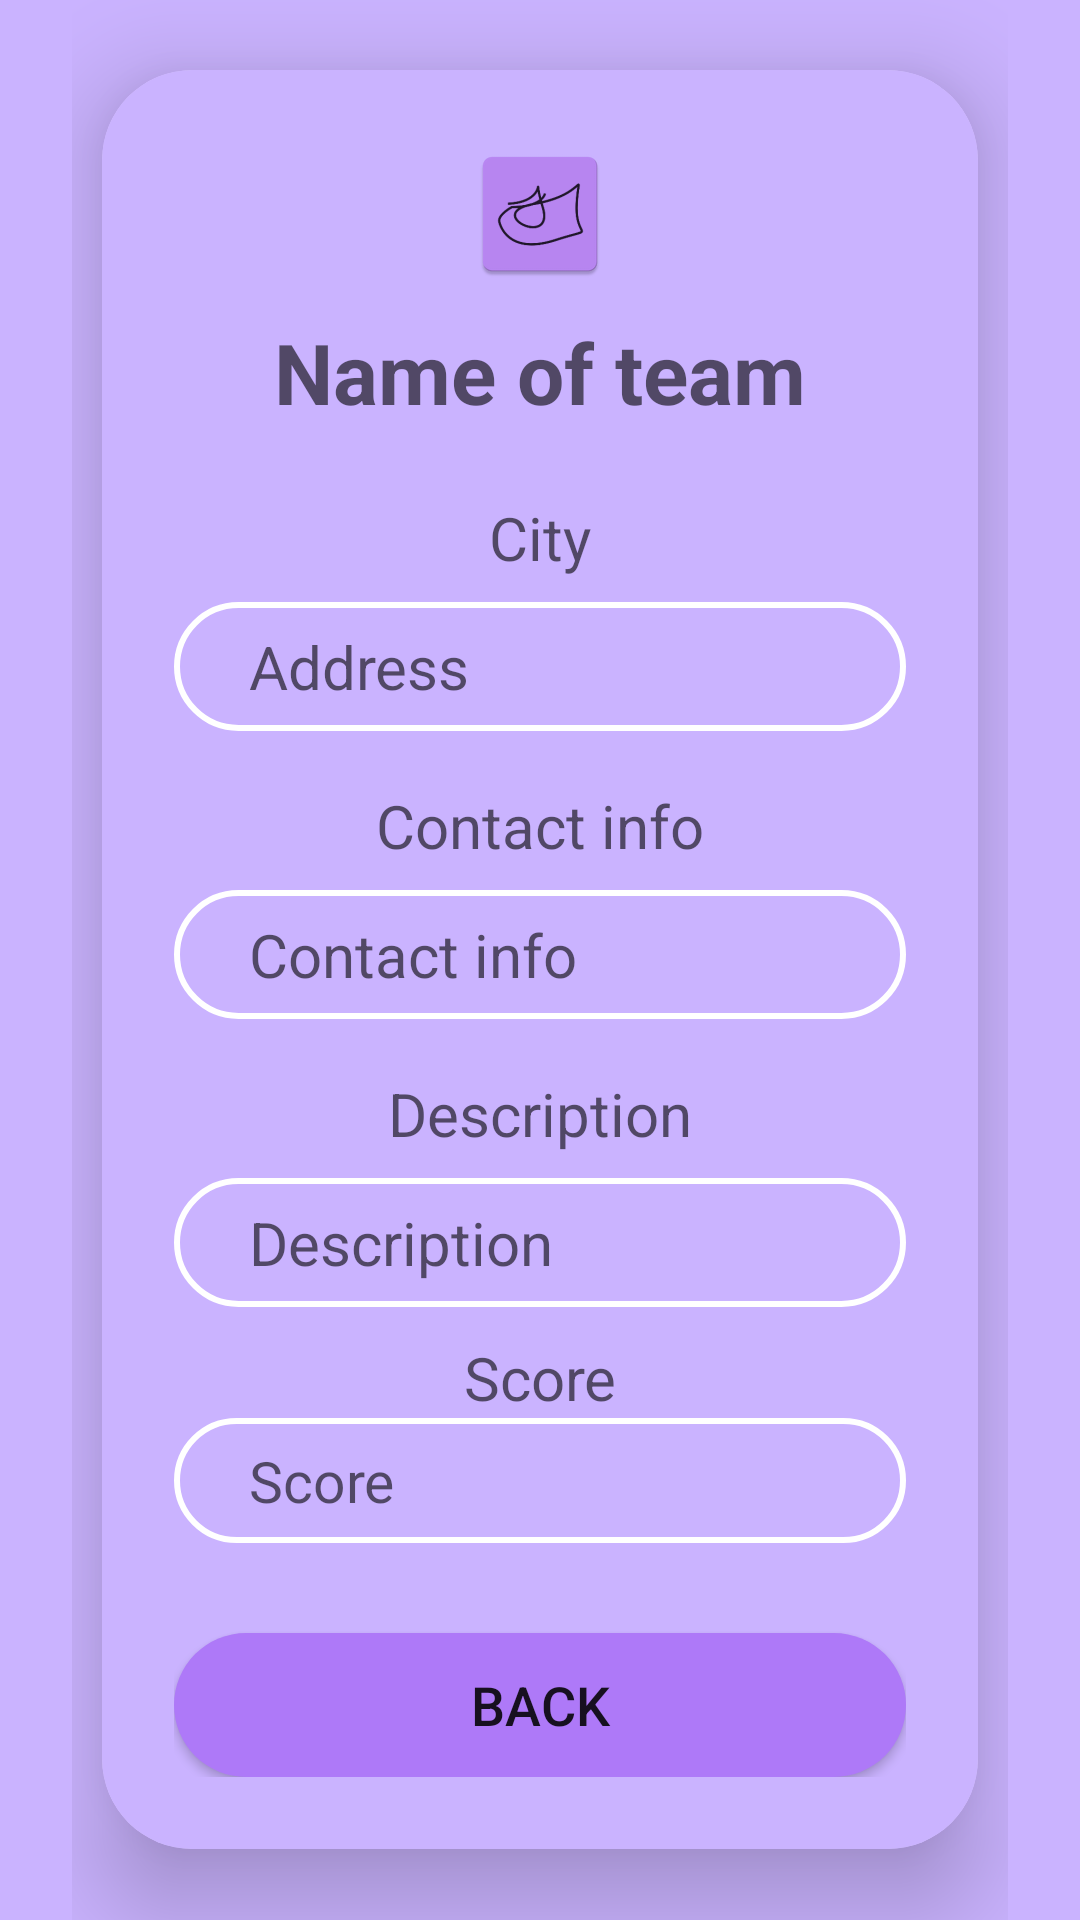

Android layout source for this screen:
<!-- AndroidManifest.xml: application theme Theme.FlierDance_steminist -->
<!-- res/layout/activity_info_teams.xml -->
<?xml version="1.0" encoding="utf-8"?>
<androidx.coordinatorlayout.widget.CoordinatorLayout xmlns:android="http://schemas.android.com/apk/res/android"
    xmlns:app="http://schemas.android.com/apk/res-auto"
    xmlns:tools="http://schemas.android.com/tools"
    android:layout_width="match_parent"
    android:layout_height="match_parent"
    android:background="#C4BA9DFF"
    tools:context=".InfoActivity"
    android:orientation="vertical"
    android:paddingHorizontal="24dp">
    <androidx.cardview.widget.CardView
        android:layout_width="match_parent"
        android:layout_height="wrap_content"
        android:layout_margin="10dp"
        android:layout_gravity="center"
        app:cardCornerRadius="30dp"
        app:cardElevation="20dp">

        <LinearLayout
            android:layout_width="match_parent"
            android:layout_height="wrap_content"
            android:orientation="vertical"
            android:layout_gravity="center_horizontal"
            android:padding="24dp"
            android:background="#C4BA9DFF">

            <ScrollView
                android:layout_width="match_parent"
                android:layout_height="match_parent"
                android:fillViewport="false"
                tools:ignore="MissingConstraints"></ScrollView>

            <ImageView
                android:id="@+id/imageView"
                android:layout_width="wrap_content"
                android:layout_height="wrap_content"
                android:layout_gravity="center"
                android:background="@mipmap/ic_launcher"
                app:layout_constraintEnd_toEndOf="parent"
                app:layout_constraintStart_toStartOf="parent"
                app:layout_constraintTop_toTopOf="parent" />

            <TextView
                android:id="@+id/nameOfCh"
                android:layout_width="match_parent"
                android:layout_height="wrap_content"
                android:hint="Name of team"
                android:paddingTop="10dp"
                android:textAlignment="center"
                android:textColor="@color/black"
                android:textSize="28sp"
                android:textStyle="bold" />

            <TextView
                android:id="@+id/profileAddress"
                android:layout_width="match_parent"
                android:layout_height="wrap_content"
                android:layout_marginTop="15dp"
                android:gravity="center"
                android:hint="City"
                android:padding="8dp"
                android:textSize="20dp"
                android:textColor="@color/black" />

            <TextView
                android:id="@+id/address"
                android:layout_width="match_parent"
                android:layout_height="wrap_content"
                android:background="@drawable/input_bg"
                android:hint="Address"
                android:padding="8dp"
                android:paddingStart="25dp"
                android:textSize="20dp"
                android:textColor="@color/black" />

            <TextView
                android:id="@+id/profileContactInfo"
                android:layout_width="match_parent"
                android:layout_height="wrap_content"
                android:layout_marginTop="10dp"
                android:gravity="center"
                android:textSize="20dp"
                android:hint="Contact info"
                android:padding="8dp"
                android:textColor="@color/black" />

            <TextView
                android:id="@+id/contactInfo"
                android:layout_width="match_parent"
                android:layout_height="wrap_content"
                android:background="@drawable/input_bg"
                android:paddingStart="25dp"
                android:textSize="20dp"
                android:hint="Contact info"
                android:padding="8dp"
                android:textColor="@color/black" />

            <TextView
                android:id="@+id/profilePrice"
                android:layout_width="match_parent"
                android:layout_height="wrap_content"
                android:layout_marginTop="10dp"
                android:gravity="center"
                android:textSize="20dp"
                android:hint="Description"
                android:padding="8dp"
                android:textColor="@color/black" />

            <TextView
                android:id="@+id/price"
                android:layout_width="match_parent"
                android:layout_height="wrap_content"
                android:background="@drawable/input_bg"
                android:paddingStart="25dp"
                android:textSize="20dp"
                android:hint="Description"
                android:padding="8dp"
                android:textColor="@color/black" />

            <TextView
                    android:id="@+id/profileDate"
                    android:layout_width="match_parent"
                    android:layout_height="wrap_content"
                    android:layout_marginTop="10dp"
                    android:gravity="center"
                    android:layout_weight="1"
                    android:textSize="20dp"
                    android:hint="Score"
                    android:textColor="@color/black" />

            <TextView
                    android:id="@+id/date"
                    android:layout_width="match_parent"
                    android:layout_height="wrap_content"
                    android:background="@drawable/input_bg"
                    android:paddingStart="25dp"
                    android:layout_weight="1"
                    android:textSize="19dp"
                    android:hint="Score"
                    android:padding="8dp"
                    android:textColor="@color/black" />


            <Button
                android:id="@+id/buyButton"
                android:layout_width="match_parent"
                android:layout_height="wrap_content"
                android:layout_marginTop="30dp"
                android:background="@drawable/btn_bg"
                android:text="Back"
                android:textSize="18sp"
                app:cornerRadius="20dp" />
        </LinearLayout>
    </androidx.cardview.widget.CardView>
</androidx.coordinatorlayout.widget.CoordinatorLayout>
<!-- resources referenced by this layout -->
<resources>
  <color name="black">#FF000000</color>
  <!-- drawable btn_bg (drawable) -->
  <?xml version="1.0" encoding="utf-8"?>
  <shape
      xmlns:android="http://schemas.android.com/apk/res/android">
      <solid android:color="#AE79F8"/>
      <corners android:radius="70dp"/>
  </shape>
  <!-- drawable input_bg (drawable) -->
  <?xml version="1.0" encoding="utf-8"?>
  <shape
      xmlns:android="http://schemas.android.com/apk/res/android">
      <stroke android:color="@color/white"
          android:width="2dp"/>
      <corners android:radius="70dp"/>
  </shape>
  <!-- mipmap ic_launcher: webp bitmap (mipmap-hdpi, 1724 bytes) -->
  <style name="Theme.FlierDance_steminist" parent="Theme.MaterialComponents.DayNight.DarkActionBar">
          
          <item name="colorPrimary">@color/purple_500</item>
          <item name="colorPrimaryVariant">@color/purple_700</item>
          <item name="colorOnPrimary">@color/white</item>
          
          <item name="colorSecondary">@color/teal_200</item>
          <item name="colorSecondaryVariant">@color/teal_700</item>
          <item name="colorOnSecondary">@color/black</item>
          
          <item name="android:statusBarColor">?attr/colorPrimaryVariant</item>
          
      </style>
  <color name="white">#FFFFFFFF</color>
  <color name="purple_500">#FF6200EE</color>
  <color name="purple_700">#FF3700B3</color>
  <color name="teal_200">#FF03DAC5</color>
  <color name="teal_700">#FF018786</color>
</resources>
